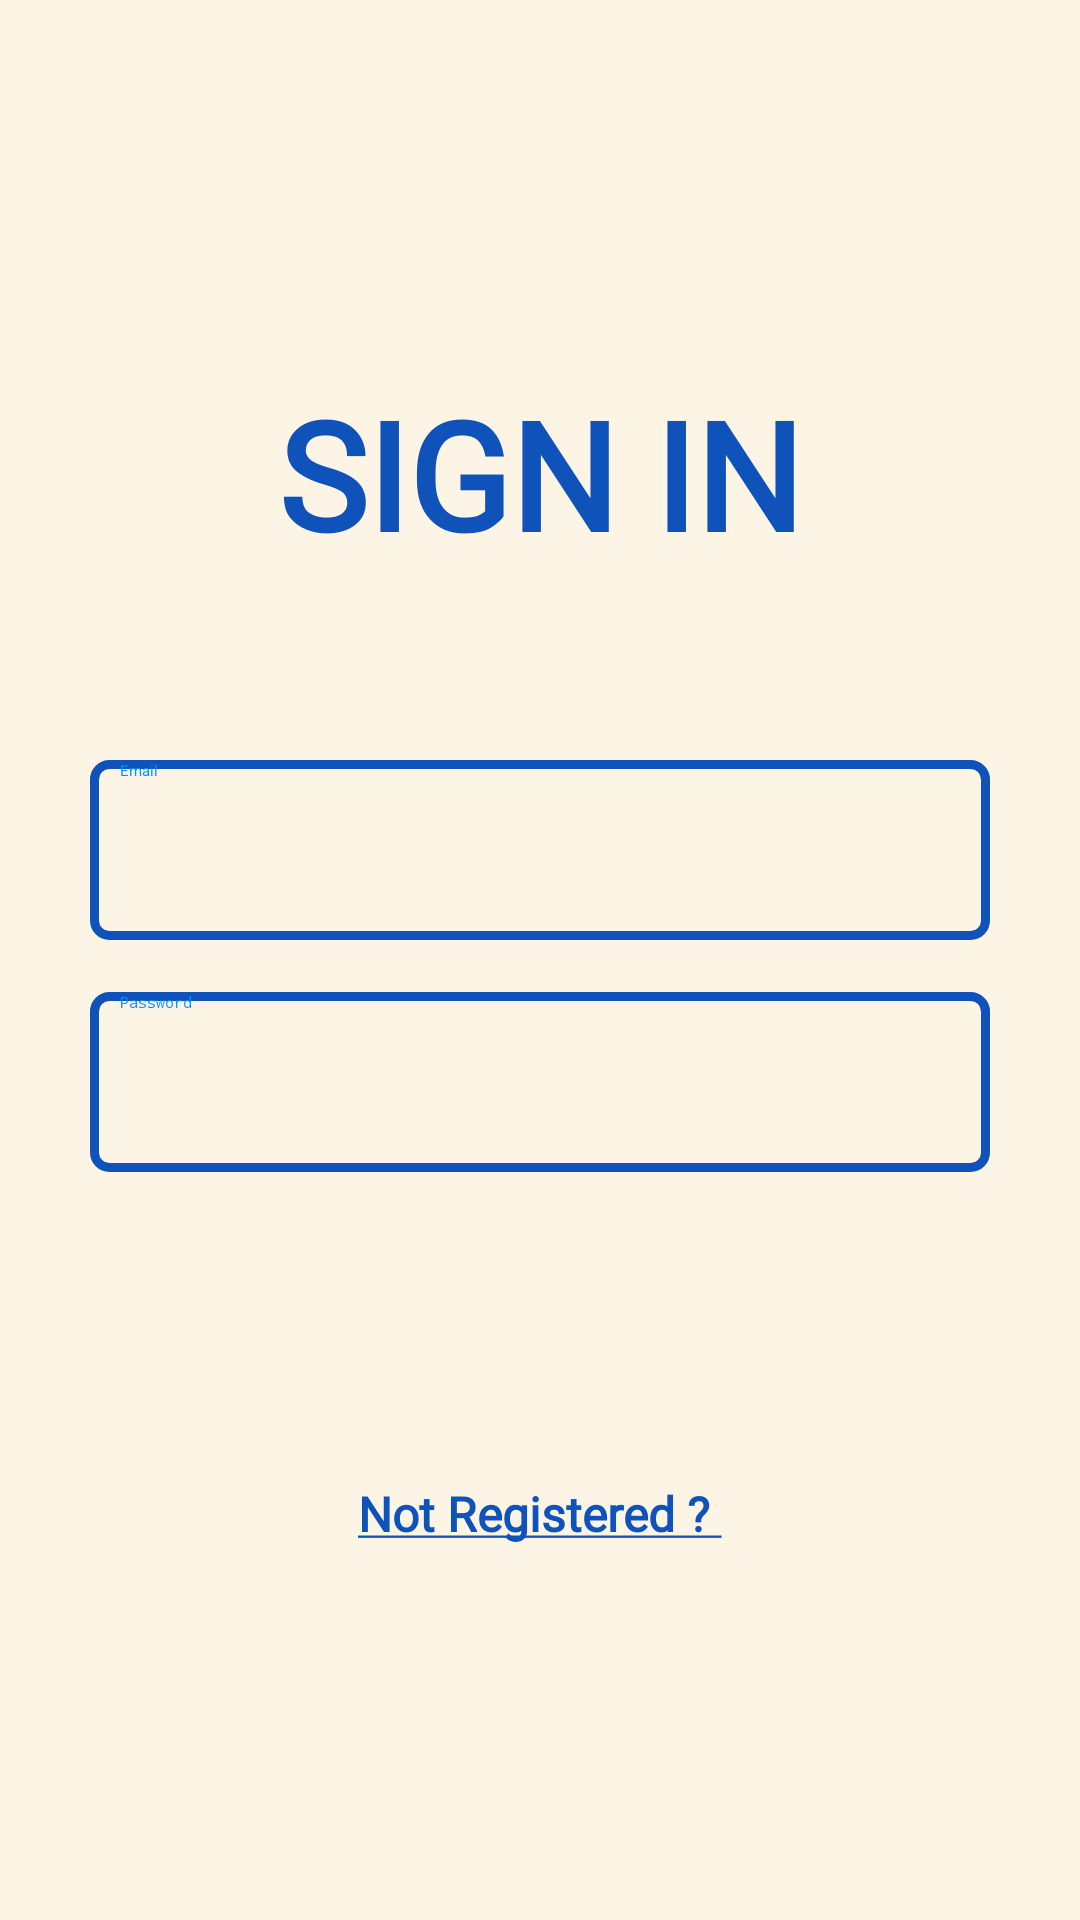

Write the Android layout XML for this screen, with the resource values it uses.
<!-- AndroidManifest.xml: application theme Theme.HealthCare -->
<!-- res/layout/signin_patient.xml -->
<?xml version="1.0" encoding="utf-8"?>
<androidx.appcompat.widget.LinearLayoutCompat xmlns:android="http://schemas.android.com/apk/res/android"
    xmlns:app="http://schemas.android.com/apk/res-auto"
    xmlns:tools="http://schemas.android.com/tools"
    android:layout_width="match_parent"
    android:layout_height="match_parent"
    android:orientation="vertical"
    android:gravity="center"
    android:background="@color/newfront"
    >

    <Space
        android:layout_width="0dp"
        android:layout_height="1dp"
        android:layout_weight="1"
        />

    <TextView
        android:layout_width="match_parent"
        android:layout_height="wrap_content"
        android:fontFamily="@font/roboto_slab_bold"
        android:gravity="center"
        android:text="SIGN IN"
        android:textColor="@color/newblue"
        android:textSize="50sp"
        android:textStyle="bold" />

    <Space
        android:layout_width="0dp"
        android:layout_height="1dp"
        android:layout_weight="0.5"
        />

    <EditText
        android:id="@+id/email_signin"
        android:layout_width="300dp"
        android:layout_height="60dp"
        android:paddingLeft="10dp"
        android:paddingRight="10dp"
        android:textColor="@color/newblue"
        android:textColorHint="@color/lightblue"

        android:singleLine="true"
        android:inputType="textEmailAddress"

        android:hint="Email"
        android:background="@drawable/edit_text"/>

    <Space
        android:layout_width="0dp"
        android:layout_height="5dp"
        android:layout_weight="0.1"
        />

    <EditText
        android:id="@+id/password_signin"
        android:layout_width="300dp"
        android:layout_height="60dp"
        android:paddingLeft="10dp"
        android:paddingRight="10dp"

        android:singleLine="true"
        android:inputType="textPassword"

        android:textColor="@color/newblue"
        android:textColorHint="@color/lightblue"
        android:hint="Password"
        android:background="@drawable/edit_text"/>
    <Space
        android:layout_width="0dp"
        android:layout_height="5dp"
        android:layout_weight="0.2"
        />

    <Button
        android:id="@+id/button_signin"
        android:layout_width="150dp"
        android:layout_height="60dp"
        android:text="Sign In"
        android:textSize="20sp"
        android:fontFamily="sans-serif-condensed-medium"
        android:textColor="@color/newfront"

        android:backgroundTint="@color/newblue"/>
    <Space
        android:layout_width="0dp"
        android:layout_height="1dp"
        android:layout_weight="0.1"
        />
    <TextView
        android:id="@+id/signup_patient"
        android:layout_width="wrap_content"
        android:layout_height="wrap_content"
        android:text="@string/not_register"
        android:textSize="16sp"
        android:textColor="@color/newblue"
        android:fontFamily="@font/roboto_slab"
        android:textStyle="bold"

        android:clickable="true"
        android:focusable="true"

        />
    <Space
        android:layout_width="0dp"
        android:layout_height="1dp"
        android:layout_weight="1"
        />

</androidx.appcompat.widget.LinearLayoutCompat>
<!-- resources referenced by this layout -->
<resources>
  <color name="lightblue">#0096FF</color>
  <color name="newblue">#0F52BA</color>
  <color name="newfront">#FCF5E5</color>
  <!-- drawable edit_text (drawable) -->
  <?xml version="1.0" encoding="utf-8"?>
  <shape xmlns:android="http://schemas.android.com/apk/res/android">
      <stroke android:color = "#0F52BA"   android:width="3dp"/>
      <corners android:bottomRightRadius="5dp" android:bottomLeftRadius="5dp" android:topLeftRadius="5dp" android:topRightRadius="5dp" />
  </shape>
  <string name="not_register"><u>Not Registered ? </u></string>
  <style name="Theme.HealthCare" parent="Theme.MaterialComponents.NoActionBar">
          
          <item name="colorPrimary">@color/purple_200</item>
          <item name="colorPrimaryVariant">@color/purple_700</item>
          <item name="colorOnPrimary">@color/black</item>
          
          <item name="colorSecondary">@color/teal_200</item>
          <item name="colorSecondaryVariant">@color/teal_200</item>
          <item name="colorOnSecondary">@color/black</item>
          
          <item name="android:statusBarColor" tools:targetApi="l">?attr/colorPrimaryVariant</item>
          
      </style>
  <color name="purple_200">#FFBB86FC</color>
  <color name="purple_700">#FF3700B3</color>
  <color name="black">#FF000000</color>
  <color name="teal_200">#FF03DAC5</color>
</resources>
